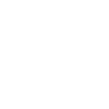
t = 0.00 s
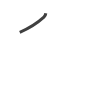
t = 0.75 s
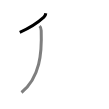
t = 1.50 s
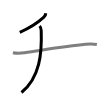
t = 2.50 s
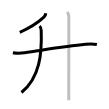
t = 3.25 s
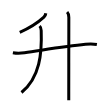
t = 4.00 s

The animated SVG that drew these frames (rendered in a browser with its animation timeline set to each time). Animation: 4 SMIL elements (animate=4); one cycle of 4.00 s.

<svg width="109px" height="109px" viewBox="0 0 px 109px" xmlns="http://www.w3.org/2000/svg" xmlns:xlink="http://www.w3.org/1999/xlink" xml:space="preserve" version="1.1"  baseProfile="full">
<path d="M45.8,13.25c-0.17,1.75-0.64,2.71-1.91,3.87C38.25,22.25,29.75,28,19.75,32.29" style="fill:none;stroke:black;stroke-width:3;opacity:0">
  <animate attributeType="CSS" attributeName="opacity" from="0" to="1" begin="0s" dur="1s" repeatCount="Indefinite" fill="freeze" />
</path>
<path d="M39.61,26c1.01,1.01,1.51,2.17,1.59,4.43C42,53.25,40,77.5,21.5,92.5" style="fill:none;stroke:black;stroke-width:3;opacity:0">
  <animate attributeType="CSS" attributeName="opacity" from="0" to="1" begin="1s" dur="1s" repeatCount="Indefinite" fill="freeze" />
</path>
<path d="M12.88,52.73c4.12,0.77,8.17,0.52,11.65,0.02C43.75,50,65,46.25,85.51,44.35c4.36-0.4,8.12-0.35,11.37,0.22" style="fill:none;stroke:black;stroke-width:3;opacity:0">
  <animate attributeType="CSS" attributeName="opacity" from="0" to="1" begin="2s" dur="1s" repeatCount="Indefinite" fill="freeze" />
</path>
<path d="M67.12,12c1.44,1.44,1.71,3.5,1.71,5.5c0,8.66-0.06,50.24-0.08,74.5c0,3.06,0,5.84,0,8.25" style="fill:none;stroke:black;stroke-width:3;opacity:0">
  <animate attributeType="CSS" attributeName="opacity" from="0" to="1" begin="3s" dur="1s" repeatCount="Indefinite" fill="freeze" />
</path>
</svg>
